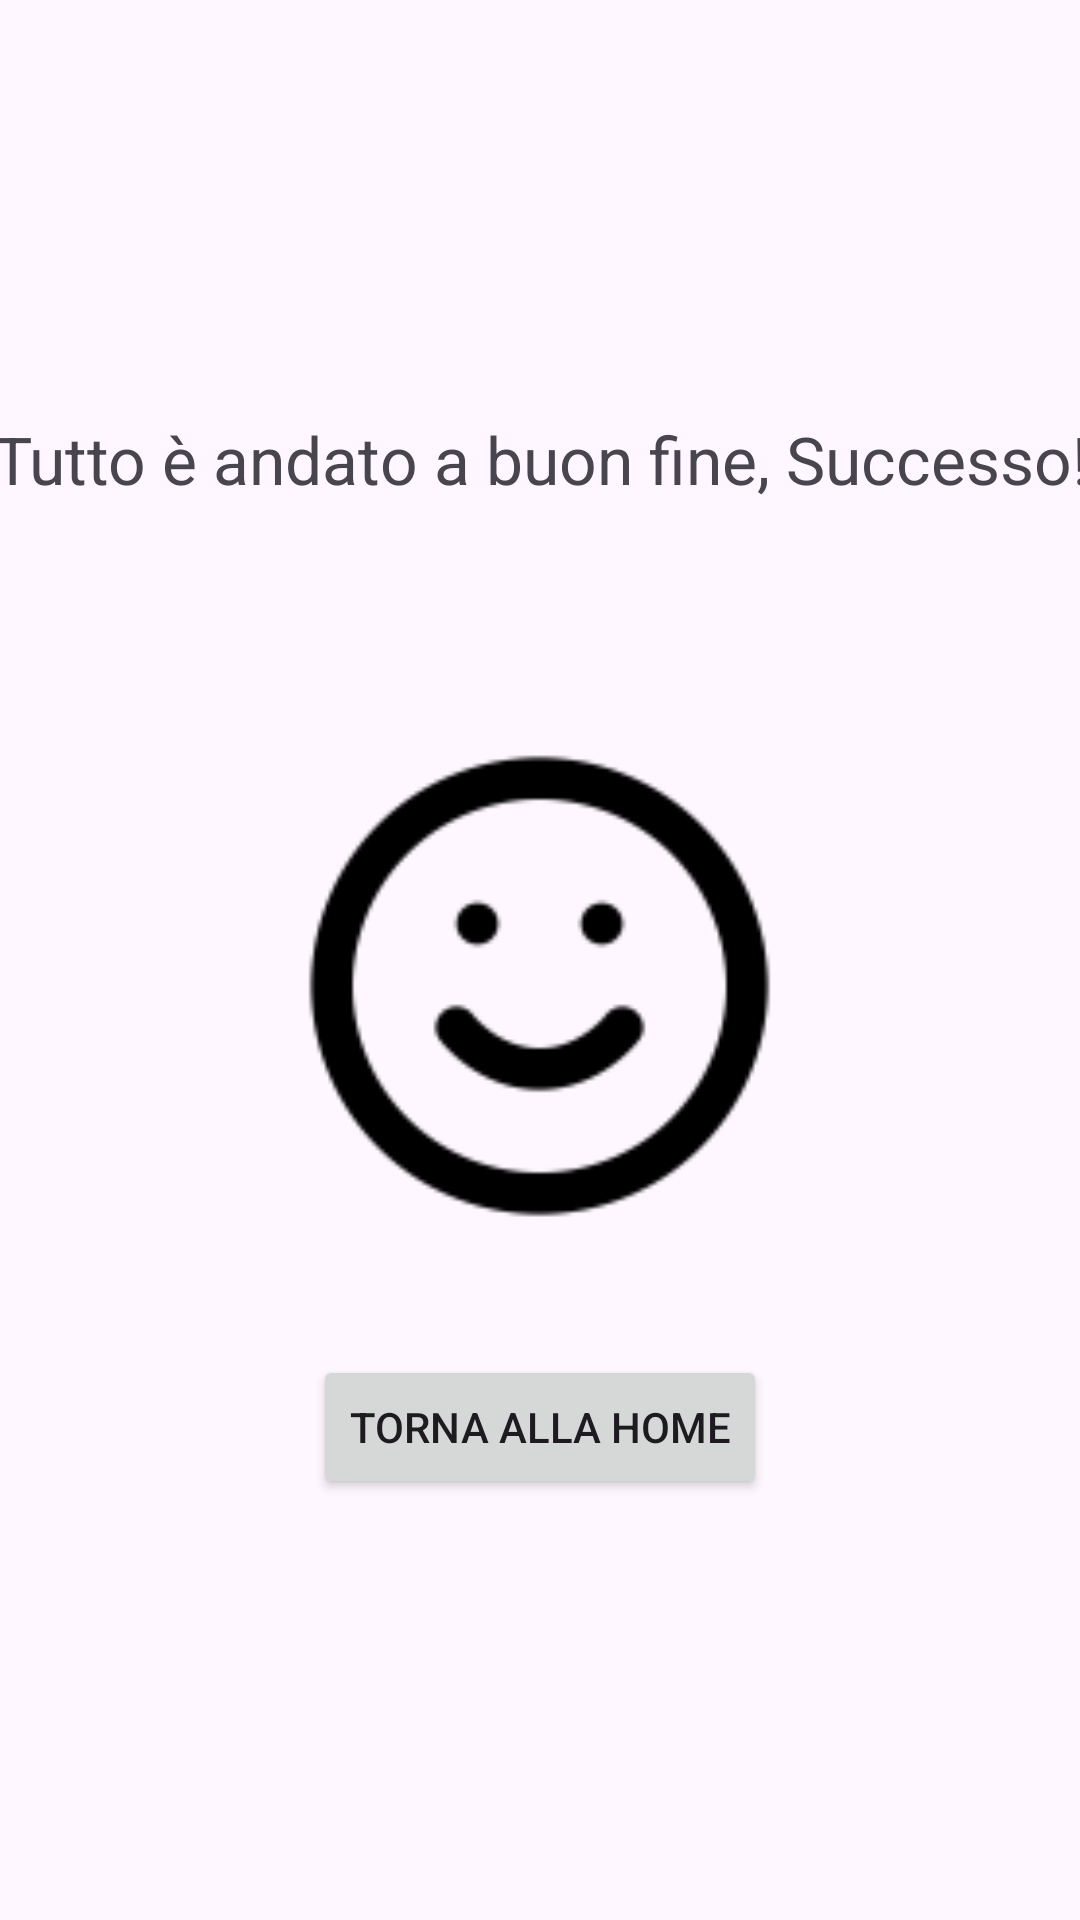

Produce the Android XML layout that renders to this screen, including the resource entries it uses.
<!-- AndroidManifest.xml: application theme Theme.Progetto -->
<!-- res/layout/f_successo.xml -->
<?xml version="1.0" encoding="utf-8"?>
<FrameLayout xmlns:android="http://schemas.android.com/apk/res/android"
    xmlns:app="http://schemas.android.com/apk/res-auto"
    xmlns:tools="http://schemas.android.com/tools"
    android:id="@+id/FrameLayoutSuccesso"
    android:layout_width="match_parent"
    android:layout_height="match_parent">

<androidx.constraintlayout.widget.ConstraintLayout
    android:layout_width="match_parent"
    android:layout_height="match_parent">

    <LinearLayout
        android:layout_width="match_parent"
        android:layout_height="wrap_content"
        android:layout_marginTop="16dp"
        android:layout_marginBottom="26dp"
        android:orientation="vertical"
        app:layout_constraintBottom_toBottomOf="parent"
        app:layout_constraintEnd_toEndOf="parent"
        app:layout_constraintStart_toStartOf="parent"
        app:layout_constraintTop_toTopOf="parent">

        <TextView
            android:id="@+id/textView18"
            android:layout_width="385dp"
            android:layout_height="45dp"
            android:layout_gravity="center"
            android:gravity="center"
            android:text="Tutto è andato a buon fine, Successo!"
            android:textSize="22sp" />

        <ImageView
            android:id="@+id/imageView7"
            android:layout_width="203dp"
            android:layout_height="166dp"
            android:layout_gravity="center"
            android:layout_marginTop="70dp"
            android:layout_marginBottom="40dp"
            app:srcCompat="@drawable/smile" />

        <Button
            android:id="@+id/buttonRitornoHomepage"
            android:layout_width="wrap_content"
            android:layout_height="wrap_content"
            android:layout_gravity="center"
            android:text="torna alla Home" />
    </LinearLayout>

</androidx.constraintlayout.widget.ConstraintLayout>
</FrameLayout>
<!-- resources referenced by this layout -->
<resources>
  <!-- drawable smile: png bitmap (drawable, 2495 bytes) -->
  <style name="Theme.Progetto" parent="Base.Theme.Progetto" />
  <style name="Base.Theme.Progetto" parent="Theme.Material3.DayNight.NoActionBar">
          
          
      </style>
</resources>
